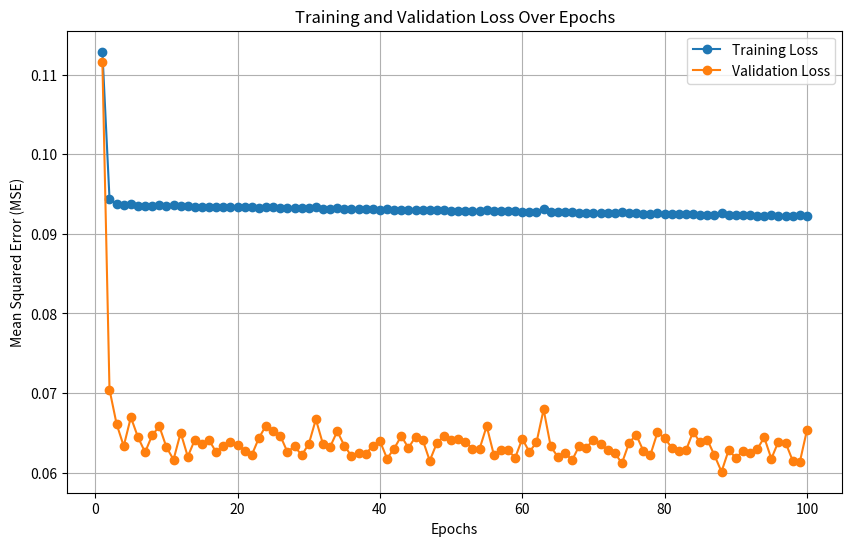

The script that saved this image:
import numpy as np
import matplotlib.pyplot as plt

class NeuralNet:
    def __init__(self, layers, epochs, learning_rate, momentum, fact, val_split):
        self.L = len(layers)  # Number of layers
        self.n = layers       # Number of units in each layer
        self.epochs = epochs  # Number of training epochs
        self.lr = learning_rate  # Learning rate
        self.momentum = momentum  # Momentum term
        self.fact = fact  # Activation function
        self.val_split = val_split  # Validation set percentage
        
        # Initialize activations, weights, thresholds, and other variables
        self.h = [np.zeros(n) for n in layers]  # Fields
        self.xi = [np.zeros(n) for n in layers]  # Activations
        self.w = [None] + [np.random.randn(layers[i], layers[i-1]) for i in range(1, self.L)]
        self.theta = [None] + [np.random.randn(layers[i]) for i in range(1, self.L)]
        #self.w = [None] + [np.random.randn(layers[i], layers[i-1]) * 0.01 for i in range(1, self.L)]  # Weights
        #self.theta = [np.zeros(n) for n in layers]  # Thresholds
        self.delta = [np.zeros(n) for n in layers]  # Propagated errors
        self.d_w = [None] + [np.zeros_like(w) for w in self.w[1:]]  # Weight updates
        self.d_theta = [np.zeros(n) for n in layers]  # Threshold updates
        self.d_w_prev = [None] + [np.zeros_like(w) for w in self.w[1:]]  # Previous weight updates
        self.d_theta_prev = [np.zeros(n) for n in layers]  # Previous threshold updates
        
        # Loss tracking
        self.train_losses = []
        self.val_losses = []

    def activation(self, h):
        # Compute the activation function
        if self.fact == 'sigmoid':
            return 1 / (1 + np.exp(-h))
        elif self.fact == 'relu':
            return np.maximum(0, h)
        elif self.fact == 'tanh':
            return np.tanh(h)
        elif self.fact == 'linear':
            return h

    def activation_derivative(self, h):
        # Compute the derivative of the activation function
        if self.fact == 'sigmoid':
            act = 1 / (1 + np.exp(-h))
            return act * (1 - act)
        elif self.fact == 'relu':
            return np.where(h > 0, 1, 0)
        elif self.fact == 'tanh':
            return 1 - np.tanh(h) ** 2
        elif self.fact == 'linear':
            return np.ones_like(h)

    def forward(self, X):
      # Compute forward propagation

      self.xi[0] = X  # Input layer activations
      for l in range(1, self.L):
        self.h[l] = np.dot(self.w[l], self.xi[l - 1]) - self.theta[l]
        self.xi[l] = self.activation(self.h[l])
      return self.xi[-1]  # Return output layer activations

    def backward(self, y_true):
      # Compute backward propagation

      # Compute delta for the output layer
      self.delta[-1] = (self.xi[-1] - y_true) * self.activation_derivative(self.h[-1])
      # Propagate errors backward
      for l in range(self.L - 2, 0, -1):
        self.delta[l] = np.dot(self.w[l + 1].T, self.delta[l + 1]) * self.activation_derivative(self.h[l])

    def update_weights_thresholds(self):
        # Update weights and thresholds using momentum
        for l in range(1, self.L):
            self.d_w[l] = -self.lr * np.outer(self.delta[l], self.xi[l - 1]) + self.momentum * self.d_w_prev[l]
            self.w[l] += self.d_w[l]
            self.d_w_prev[l] = self.d_w[l]

            self.d_theta[l] = self.lr * self.delta[l] + self.momentum * self.d_theta_prev[l]
            self.theta[l] += self.d_theta[l]
            self.d_theta_prev[l] = self.d_theta[l]

    def fit(self, X, y):
        # Train the neural network

        # Split data into training and validation sets
        n_train = int((1 - self.val_split) * len(X))
        X_train, X_val = X[:n_train], X[n_train:]
        y_train, y_val = y[:n_train], y[n_train:]

        for epoch in range(self.epochs):
            # Shuffle training data
            indices = np.random.permutation(len(X_train))
            X_train, y_train = X_train[indices], y_train[indices]

            # Train on each sample
            for i in range(len(X_train)):
                self.forward(X_train[i])
                self.backward(y_train[i])
                self.update_weights_thresholds()

            # Compute losses
            train_loss = np.mean((self.predict(X_train) - y_train) ** 2)
            val_loss = np.mean((self.predict(X_val) - y_val) ** 2)
            self.train_losses.append(train_loss)
            self.val_losses.append(val_loss)

            print(f"Epoch {epoch + 1}/{self.epochs}, Train Loss: {train_loss}, Val Loss: {val_loss}")

    def predict(self, X):
        # Generate predictions
        predictions = []
        for sample in X:
            predictions.append(self.forward(sample))
        return np.array(predictions)

    def plot_errors(self):
        # Plot training and validation losses
        epochs = np.arange(1, len(self.train_losses) + 1)
        plt.figure(figsize=(10, 6))
        plt.plot(epochs, self.train_losses, label="Training Loss", marker='o')
        plt.plot(epochs, self.val_losses, label="Validation Loss", marker='o')
        plt.xlabel("Epochs")
        plt.ylabel("Mean Squared Error (MSE)") # Loss
        plt.legend()
        plt.title("Training and Validation Loss Over Epochs")
        plt.grid()
        plt.show()

if __name__ == "__main__":
    # Define network architecture and parameters
    layers = [4, 9, 5, 1]
    epochs = 100
    learning_rate = 0.01
    momentum = 0.9
    activation_function = 'sigmoid'  # Options: 'sigmoid', 'relu', 'tanh', 'linear'
    validation_split = 0.2  # 20% of data used for test

    nn = NeuralNet(layers, epochs, learning_rate, momentum, activation_function, validation_split)

    # Example synthetic dataset
    X = np.random.rand(100, 4)  # 100 samples, 4 features
    y = np.random.rand(100, 1)  # 100 target values

    nn.fit(X, y)
    predictions = nn.predict(X)

    # Visualize training and validation errors
    nn.plot_errors()